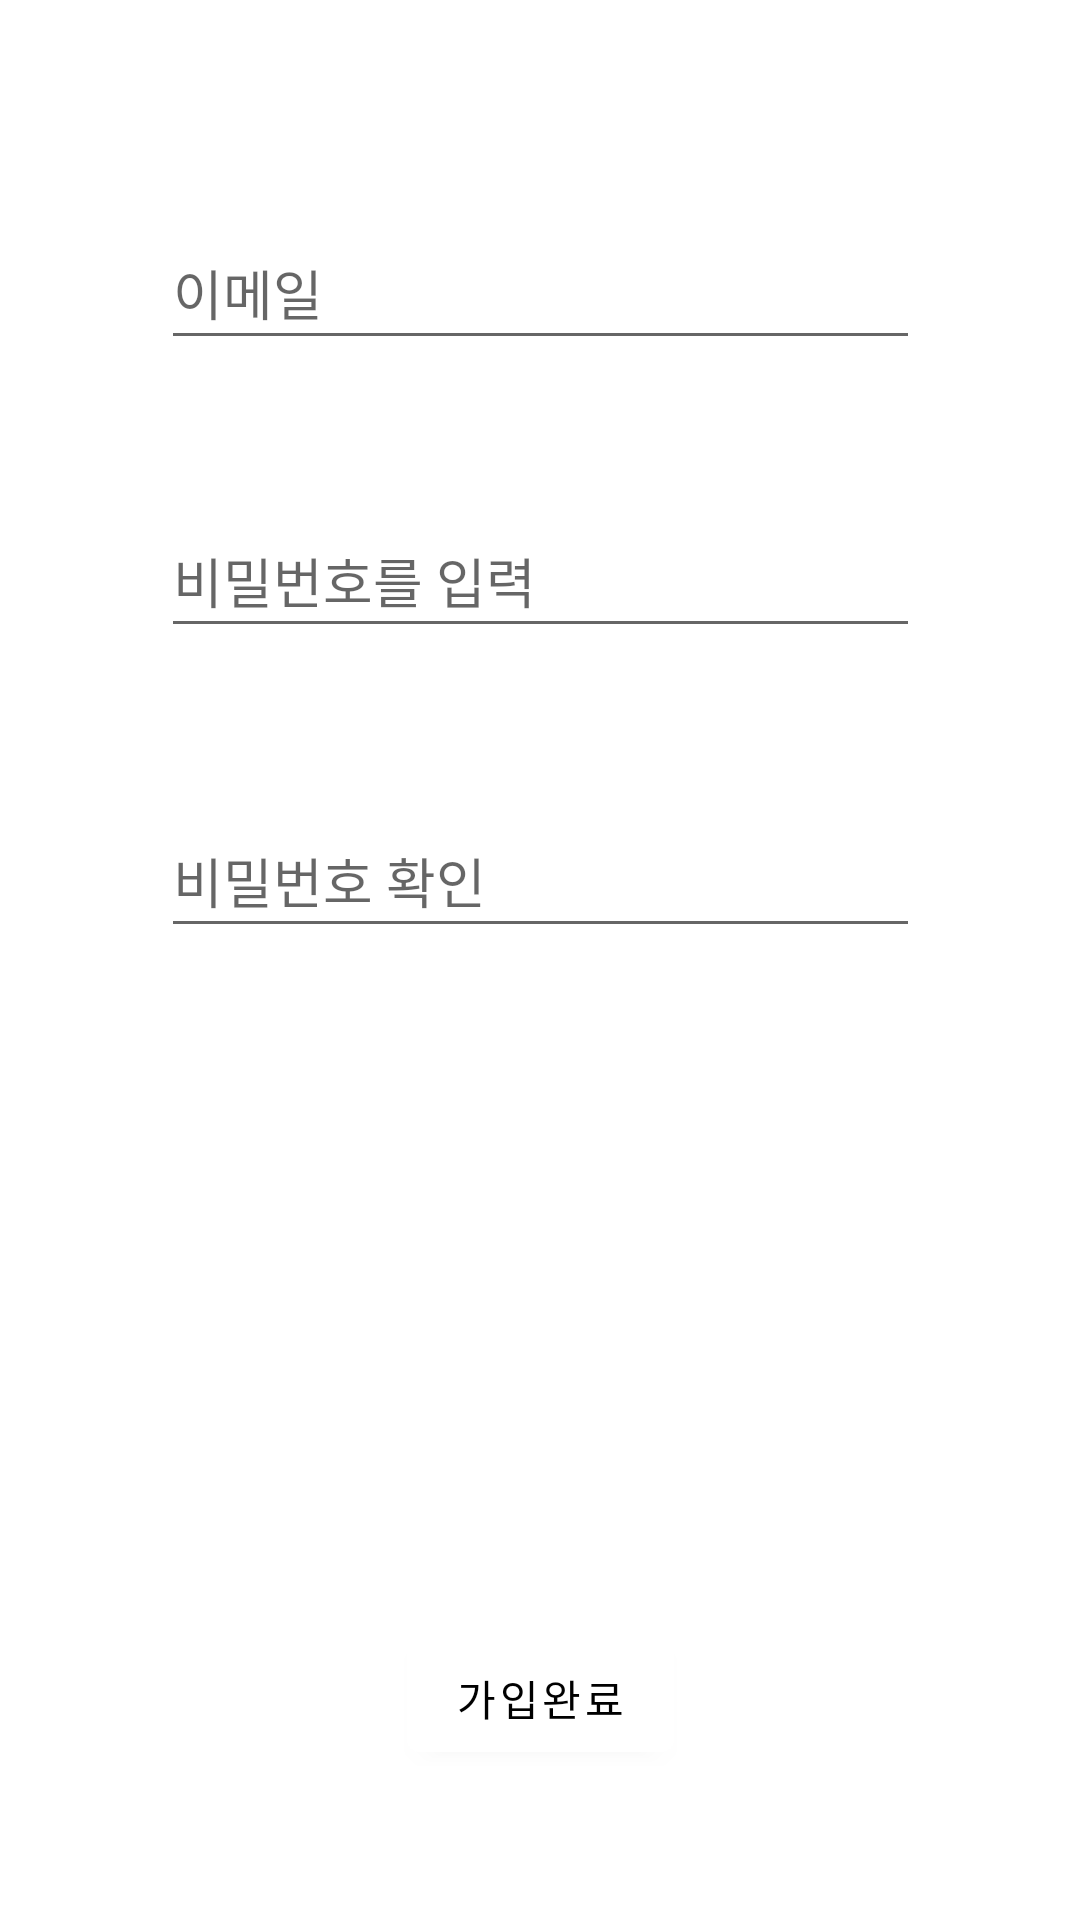

The Android layout XML behind this screen, and the referenced resources:
<!-- AndroidManifest.xml: application theme Theme.Firebase -->
<!-- res/layout/activity_register.xml -->
<?xml version="1.0" encoding="utf-8"?>
<androidx.constraintlayout.widget.ConstraintLayout
    xmlns:android="http://schemas.android.com/apk/res/android"
    xmlns:app="http://schemas.android.com/apk/res-auto"
    xmlns:tools="http://schemas.android.com/tools"
    android:layout_width="match_parent"
    android:layout_height="match_parent"
    tools:context=".activity.RegisterActivity">

    <EditText
        android:id="@+id/et_email"
        android:layout_width="253dp"
        android:layout_height="48dp"
        android:layout_marginTop="72dp"
        android:ems="10"
        android:hint="이메일"
        android:inputType="textEmailAddress"
        app:layout_constraintEnd_toEndOf="parent"
        app:layout_constraintStart_toStartOf="parent"
        app:layout_constraintTop_toTopOf="parent" />

    <EditText
        android:id="@+id/et_pwd"
        android:layout_width="253dp"
        android:layout_height="48dp"
        android:layout_marginTop="168dp"
        android:ems="10"
        android:hint="비밀번호를 입력"
        android:inputType="textPassword"

        app:layout_constraintEnd_toEndOf="parent"
        app:layout_constraintStart_toStartOf="parent"
        app:layout_constraintTop_toTopOf="parent" />

    <EditText
        android:id="@+id/et_check"
        android:layout_width="253dp"
        android:layout_height="48dp"
        android:layout_marginTop="268dp"
        android:ems="10"
        android:hint="비밀번호 확인"
        android:inputType="textPassword"

        app:layout_constraintEnd_toEndOf="parent"
        app:layout_constraintStart_toStartOf="parent"
        app:layout_constraintTop_toTopOf="parent" />

    <Button
        android:id="@+id/btn_register"
        android:layout_width="wrap_content"
        android:layout_height="wrap_content"
        android:layout_marginBottom="50dp"
        android:text="가입완료"
        app:layout_constraintBottom_toBottomOf="parent"
        app:layout_constraintEnd_toEndOf="parent"
        app:layout_constraintStart_toStartOf="parent" />
</androidx.constraintlayout.widget.ConstraintLayout>
<!-- resources referenced by this layout -->
<resources>
  <style name="Theme.Firebase" parent="Theme.MaterialComponents.DayNight.NoActionBar">
          
          <item name="colorPrimary">@color/white</item>
          <item name="colorPrimaryVariant">@color/black</item>
          <item name="colorOnPrimary">@color/black</item>
          
          <item name="colorSecondary">@color/teal_200</item>
          <item name="colorSecondaryVariant">@color/teal_700</item>
          <item name="colorOnSecondary">@color/black</item>
          
          <item name="android:statusBarColor" tools:targetApi="l">?attr/colorPrimaryVariant</item>
          
          <item name="android:windowContentOverlay">@null</item>
          <item name="android:windowIsTranslucent">true</item>
      </style>
  <color name="white">#FFFFFFFF</color>
  <color name="black">#FF000000</color>
  <color name="teal_200">#FF03DAC5</color>
  <color name="teal_700">#FF018786</color>
</resources>
